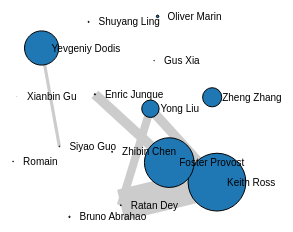
D3 v3 page, settled after 360 driven frames (6 s of simulated time); the page loaded 1 data file(s).


// ── index.js
//Constants for the SVG
var width = 800,
  height = 700;

//Set up the colour scale
var color = d3.scale.category20();

//Set up the force layout
var force = d3.layout
  .force()
  .charge(-120)
  .linkDistance(100)
  .size([width, height]);

//Append a SVG to the body of the html page. Assign this SVG as an object to svg
var svg = d3
  .select("body")
  .append("svg")
  .attr("width", width)
  .attr("height", height);

//Read the data from data.json
d3.json("data.json", function (data) {
  force.nodes(data.nodes).links(data.links).start();

  var link = svg
    .selectAll(".link")
    .data(data.links)
    .enter()
    .append("line")
    .attr("class", "link")
    .style("stroke-width", function (d) {
      return Math.sqrt(d.value);
    });

  var node = svg
    .selectAll(".node")
    .data(data.nodes)
    .enter()
    .append("g")
    .attr("class", "node")
    .call(force.drag);

  node
    .append("circle")
    .attr("stroke", "black")
    .attr("stroke-width", 1)
    .attr("r", function (d) {
      return d.size / 10;
    })
    .style("fill", function (d) {
      return color(d.group);
    });

  node
    .append("text")
    .attr("dx", 10)
    .attr("dy", ".35em")
    .text(function (d) {
      return d.name;
    });

  // highlight
  node
    .on("mouseover", (d) => {
      link.style("stroke-opacity", function (l) {
        if (d === l.source) return 1;
        else return 0.5;
      });
      // NEED FIX
      node.style("opacity", function (l) {
        if (d === l.source) return 1;
        else return 0.5;
      });
    })
    .on("mouseout", (d) => {
      link.style("stroke-opacity", 1);
      node.style("opacity", 1);
    });

  force.on("tick", function () {
    link
      .attr("x1", function (d) {
        return d.source.x;
      })
      .attr("y1", function (d) {
        return d.source.y;
      })
      .attr("x2", function (d) {
        return d.target.x;
      })
      .attr("y2", function (d) {
        return d.target.y;
      });

    //Changed

    d3.selectAll("circle")
      .attr("cx", function (d) {
        return d.x;
      })
      .attr("cy", function (d) {
        return d.y;
      });

    d3.selectAll("text")
      .attr("x", function (d) {
        return d.x;
      })
      .attr("y", function (d) {
        return d.y;
      });

    //End Changed
  });
});


### data: data.json
{
 "nodes": [
  {
   "name": "Keith Ross",
   "group": 1,
   "size": 289.1
  },
  {
   "name": "Foster Provost",
   "group": 1,
   "size": 248.4
  },
  {
   "name": "Yevgeniy Dodis",
   "group": 1,
   "size": 171.2
  },
  {
   "name": "Yong Liu",
   "group": 1,
   "size": 86.94
  },
  {
   "name": "Romain",
   "group": 1,
   "size": 3.89
  },
  {
   "name": "Shuyang Ling",
   "group": 1,
   "size": 5.78
  },
  {
   "name": "Enric Junque",
   "group": 1,
   "size": 6.5
  },
  {
   "name": "Zhibin Chen",
   "group": 1,
   "size": 5.17
  },
  "... 7 more items"
 ],
 "links": [
  {
   "source": 3,
   "target": 0,
   "value": 90,
   "group": 1
  },
  {
   "source": 9,
   "target": 0,
   "value": 5,
   "group": 1
  },
  {
   "source": 0,
   "target": 3,
   "value": 20,
   "group": 1
  },
  {
   "source": 9,
   "target": 3,
   "value": 30,
   "group": 1
  },
  {
   "source": 1,
   "target": 6,
   "value": 100,
   "group": 1
  },
  {
   "source": 0,
   "target": 9,
   "value": 1000,
   "group": 1
  },
  {
   "source": 3,
   "target": 9,
   "value": 65,
   "group": 1
  },
  {
   "source": 2,
   "target": 11,
   "value": 10,
   "group": 1
  }
 ]
}